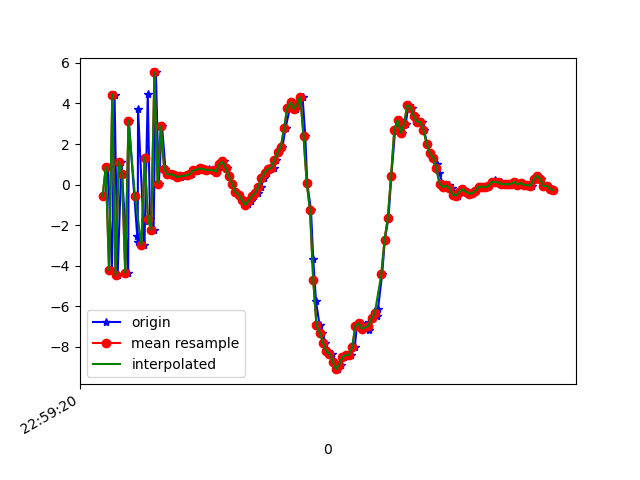

Values plotted in this chart, from the file beside it:
1617836360796, 532004352968460, -0.58179593, -0.76837826, -8.772121
1617836360813, 532004372199230, 0.8746, -0.5244, 7.931
1617836360838, 532004391430000, -4.221, -1.358, -7.115
1617836360854, 532004410660770, 4.434, 0.5739, 2.765
1617836360873, 532004429891540, -4.478, -1.412, 1.895
1617836360896, 532004449122310, 1.135, -0.09054, -6.871
1617836360900, 532004468353080, 0.5062, -0.07378, 8.224
1617836360938, 532004487583850, -4.35, -1.151, -5.329
1617836360942, 532004506814620, 3.151, 0.7653, -1.299
1617836360994, 532004526045390, -2.55, -0.4509, 7.262
1617836360997, 532004545276160, -2.847, -0.5611, -7.679
1617836360999, 532004564506930, 3.729, 0.9193, 1.97
1617836361038, 532004583737700, -2.983, -0.6326, 5.586
1617836361042, 532004602968470, -1.784, -0.1401, -7.882
1617836361059, 532004622199240, 4.45, 1.382, 2.635
1617836361073, 532004641430010, -1.699, -0.2821, 6.829
1617836361095, 532004660660780, -2.225, 0.04186, -6.959
1617836361109, 532004679891550, 5.53, 1.675, 0.2618
1617836361127, 532004699122320, 0.05189, 0.5229, 7.66
1617836361147, 532004718353090, 2.885, 1.004, 1.371
1617836361168, 532004737583860, 0.7773, 0.8161, 1.21
1617836361184, 532004756814630, 0.5063, 0.8509, -0.1829
1617836361204, 532004776045400, 0.5089, 0.7547, 0.06922
1617836361223, 532004795276170, 0.4607, 0.6877, -0.08455
1617836361240, 532004814506940, 0.3755, 0.6497, -0.1348
1617836361261, 532004833737710, 0.3824, 0.6366, -0.09096
1617836361279, 532004852968480, 0.4455, 0.7153, -0.154
1617836361300, 532004872199250, 0.4634, 0.7557, -0.2635
1617836361331, 532004891430020, 0.5378, 0.6866, -0.3174
1617836361343, 532004910660790, 0.6971, 0.6035, -0.2297
1617836361362, 532004929891560, 0.7421, 0.6357, -0.1957
1617836361384, 532004949122330, 0.8019, 0.6299, -0.08138
1617836361404, 532004968353100, 0.7545, 0.6654, 0.01736
1617836361427, 532004987583870, 0.7118, 0.5328, 0.1083
1617836361434, 532005006814640, 0.7557, 0.2951, 0.3457
1617836361465, 532005026045410, 0.7092, -0.1034, 0.9179
1617836361480, 532005045276180, 0.5837, -0.2408, 1.146
1617836361493, 532005064506950, 0.7005, 0.2203, 0.9545
1617836361508, 532005083737720, 0.9949, 0.2085, 0.8743
1617836361527, 532005102968490, 1.141, -0.328, 1.1
1617836361546, 532005122199260, 0.8243, -0.7664, 1.165
1617836361561, 532005141430030, 0.4245, -0.7818, 0.6953
1617836361581, 532005160660800, 0.04861, -0.9846, 0.1832
1617836361603, 532005179891570, -0.3847, -0.9726, 0.03929
1617836361622, 532005199122340, -0.4961, -0.622, -0.3632
1617836361641, 532005218353110, -0.7703, -0.3516, -0.8519
1617836361661, 532005237583880, -1.017, -0.5673, -0.8408
1617836361675, 532005256814650, -0.9772, -0.7279, -0.8568
1617836361699, 532005276045420, -0.7976, -0.7003, -1.13
1617836361717, 532005295276190, -0.573, -1.169, -1.202
1617836361737, 532005314506960, -0.4185, -1.342, -0.8307
1617836361757, 532005333737730, -0.1361, -0.7824, -0.7846
1617836361774, 532005352968500, 0.3348, -0.4923, -1.006
1617836361794, 532005372199270, 0.5882, -0.4772, -1.106
1617836361813, 532005391430040, 0.7794, -1.008, 0.08741
1617836361835, 532005410660810, 0.8086, -1.151, 1.249
1617836361850, 532005429891580, 1.222, -0.6575, 1.238
1617836361871, 532005449122350, 1.598, -0.02881, 0.9942
1617836361890, 532005468353120, 1.858, 0.1288, 1.236
1617836361909, 532005487583890, 2.793, -0.5291, 2.289
1617836361936, 532005506814660, 3.782, -1.694, 4.17
... 85 more rows
